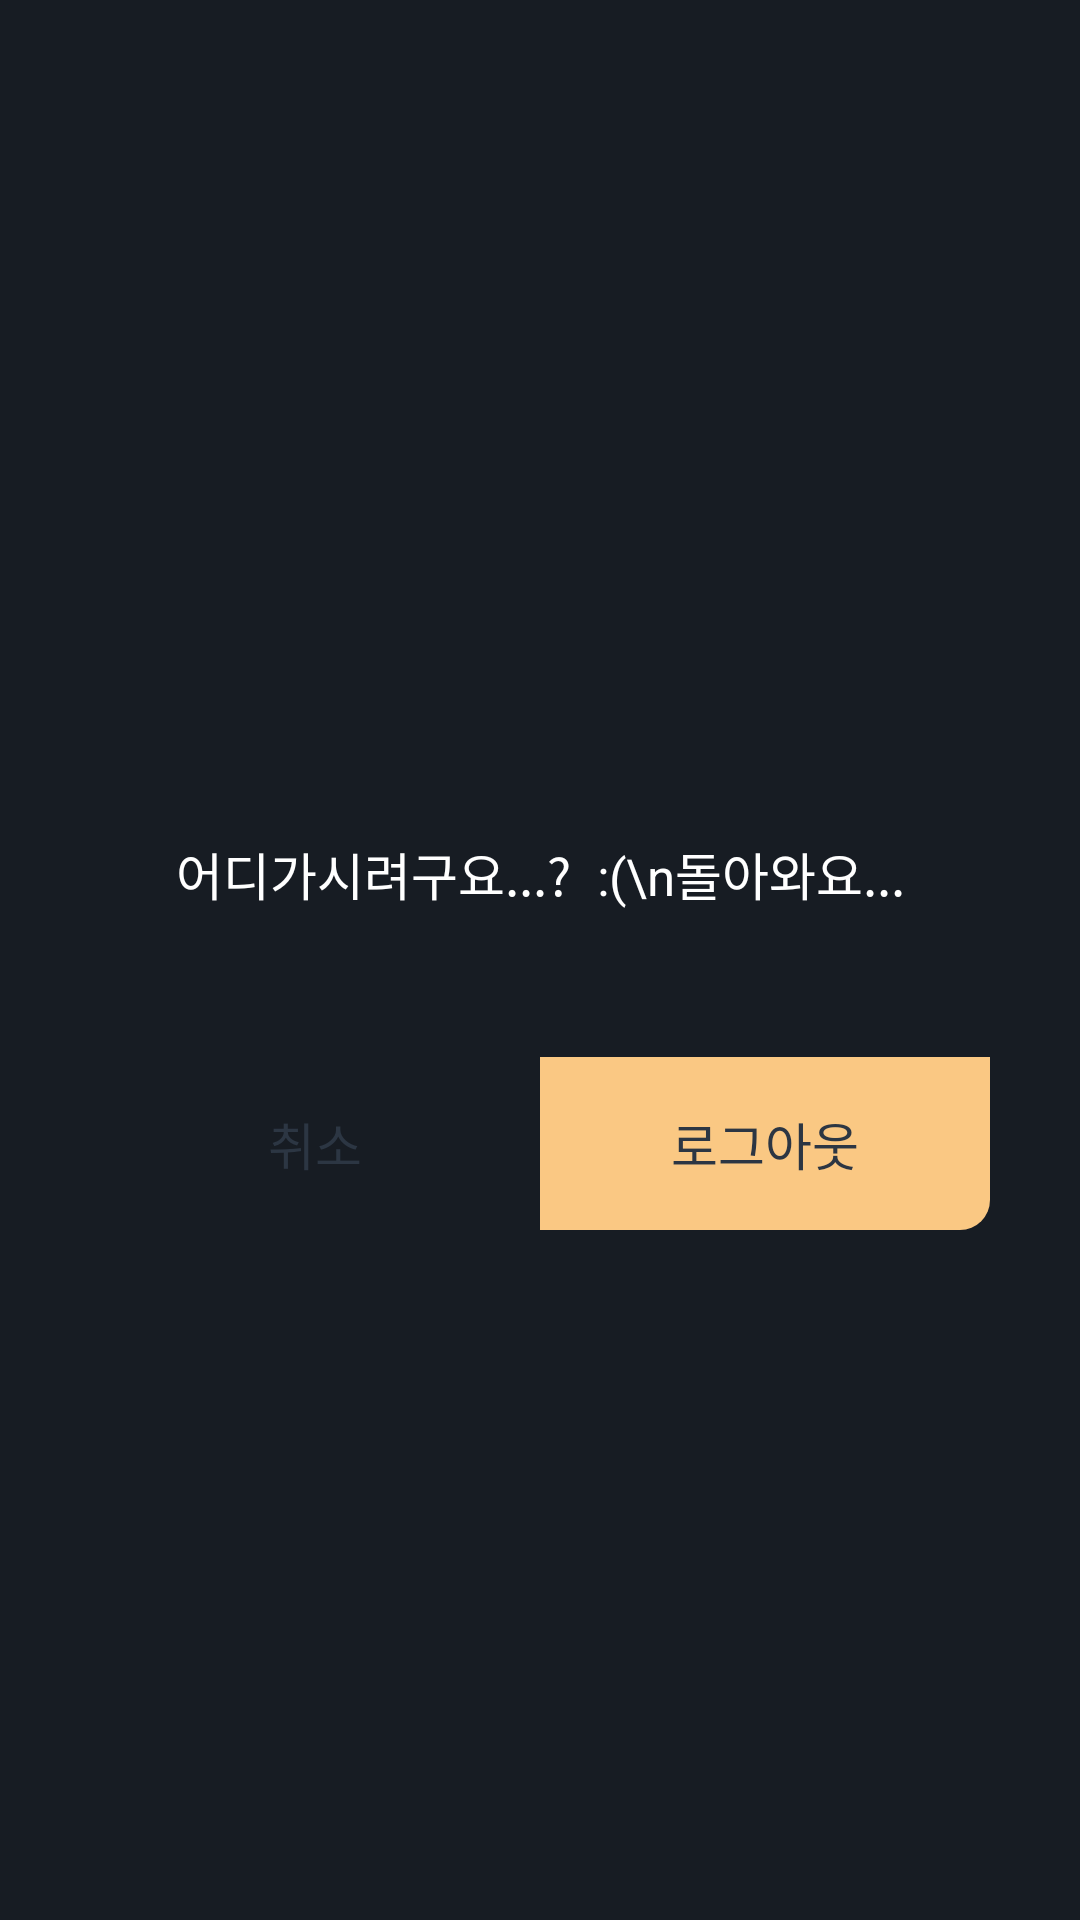

Android layout source for this screen:
<!-- AndroidManifest.xml: application theme CustomTheme -->
<!-- res/layout/view_popup_logout.xml -->
<?xml version="1.0" encoding="utf-8"?>
<androidx.constraintlayout.widget.ConstraintLayout xmlns:android="http://schemas.android.com/apk/res/android"
    xmlns:app="http://schemas.android.com/apk/res-auto"
    xmlns:tools="http://schemas.android.com/tools"
    android:layout_width="match_parent"
    android:layout_height="wrap_content">

    <LinearLayout
        android:layout_width="match_parent"
        android:layout_height="180dp"
        android:layout_marginHorizontal="30dp"
        android:background="@drawable/shape_corners_10"
        android:backgroundTint="@color/gray3"
        android:orientation="vertical"
        app:layout_constraintBottom_toBottomOf="parent"
        app:layout_constraintEnd_toEndOf="parent"
        app:layout_constraintStart_toStartOf="parent"
        app:layout_constraintTop_toTopOf="parent">

        <TextView
            android:layout_width="match_parent"
            android:layout_height="wrap_content"
            android:layout_weight="3"
            android:gravity="center"
            android:text="어디가시려구요...?  :(\n돌아와요..."
            android:textColor="@color/white"
            android:textSize="17sp"
            tools:ignore="HardcodedText" />

        <androidx.constraintlayout.widget.ConstraintLayout
            android:layout_width="match_parent"
            android:layout_height="wrap_content"
            android:layout_weight="1">

            <TextView
                android:id="@+id/textview_text_cancel"
                android:layout_width="0dp"
                android:layout_height="match_parent"
                android:background="@drawable/shape_corners_bottom_left_10"
                android:backgroundTint="@color/gray8"
                android:gravity="center"
                android:text="취소"
                android:textColor="@color/gray3"
                android:textSize="17sp"
                app:layout_constraintBottom_toBottomOf="parent"
                app:layout_constraintEnd_toStartOf="@id/textview_text_logout"
                app:layout_constraintStart_toStartOf="parent"
                app:layout_constraintTop_toTopOf="parent"
                tools:ignore="HardcodedText" />

            <TextView
                android:id="@+id/textview_text_logout"
                android:layout_width="0dp"
                android:layout_height="match_parent"
                android:background="@drawable/shape_corners_bottom_right_10"
                android:backgroundTint="@color/skin"
                android:gravity="center"
                android:text="로그아웃"
                android:textColor="@color/gray3"
                android:textSize="17sp"
                app:layout_constraintBottom_toBottomOf="parent"
                app:layout_constraintEnd_toEndOf="parent"
                app:layout_constraintStart_toEndOf="@id/textview_text_cancel"
                app:layout_constraintTop_toTopOf="parent"
                tools:ignore="HardcodedText" />

        </androidx.constraintlayout.widget.ConstraintLayout>

    </LinearLayout>

</androidx.constraintlayout.widget.ConstraintLayout>
<!-- resources referenced by this layout -->
<resources>
  <color name="gray3">#2C3643</color>
  <color name="gray8">#C4C4C4</color>
  <color name="skin">#FAC883</color>
  <color name="white">#FFFFFFFF</color>
  <!-- drawable shape_corners_bottom_right_10 (drawable) -->
  <?xml version="1.0" encoding="utf-8"?>
  <shape xmlns:android="http://schemas.android.com/apk/res/android">
      <corners android:bottomRightRadius="10dp" />
  </shape>
  <style name="CustomTheme" parent="Theme.AppCompat.NoActionBar">
          <item name="android:windowBackground">@color/backgroud</item>
      </style>
  <color name="backgroud">#171C23</color>
</resources>
